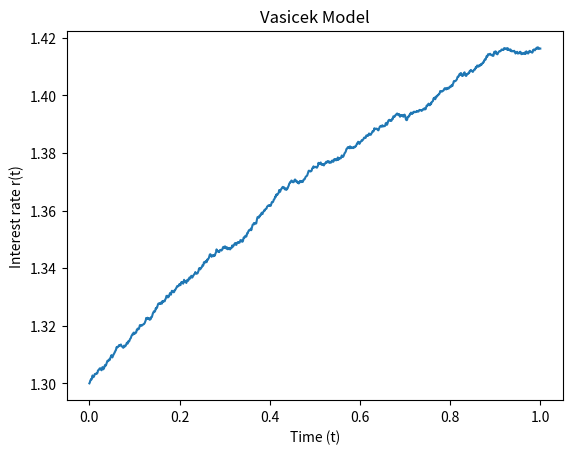

Write Python code to recreate this figure.
import matplotlib.pyplot as plt
import numpy as np


def vasicek_model(r0, kappa, theta, sigma, T=1, N=1000):
    dt = T/float(N)
    t = np.linspace(0,T,N+1)
    rates = [r0]

    for _ in range(N):
        dr = kappa * (theta-rates[-1])*dt + sigma*np.sqrt(dt)*np.random.normal(0,1)
        rates.append(rates[-1]+dr)

    return t, rates


def plot_model(t, r):
    plt.plot(t, r)
    plt.xlabel('Time (t)')
    plt.ylabel('Interest rate r(t)')
    plt.title('Vasicek Model')
    plt.show()


if __name__ == '__main__':
    time, data = vasicek_model(1.3, 0.9, 1.5, 0.01)
    plot_model(time, data)